Run: headless pygame with SDL's dummy video driver; simulated clock (each Clock.tick advances the game by its frame time, no real sleeping); random seed 0; keys injected as events and as key.get_pressed() state; no mouse input.
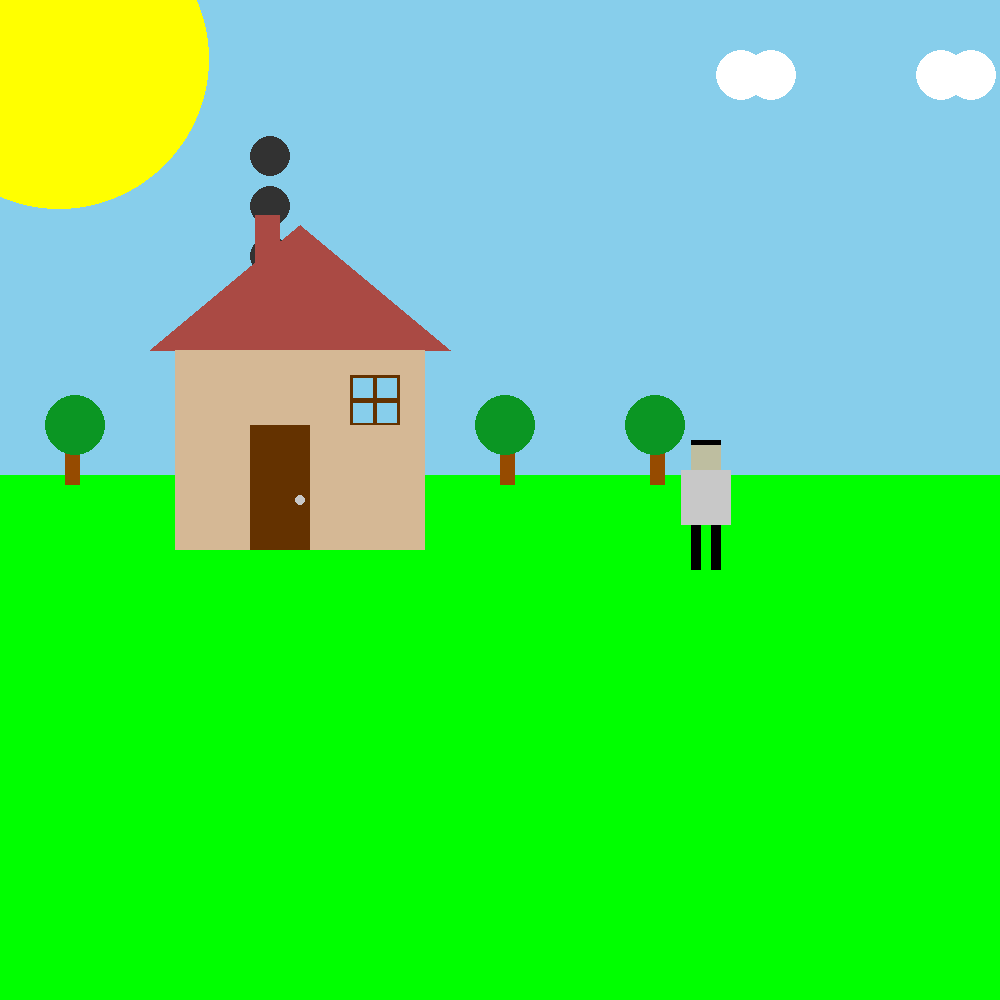
Frame 1 of 4 · flips 1–60 · no input
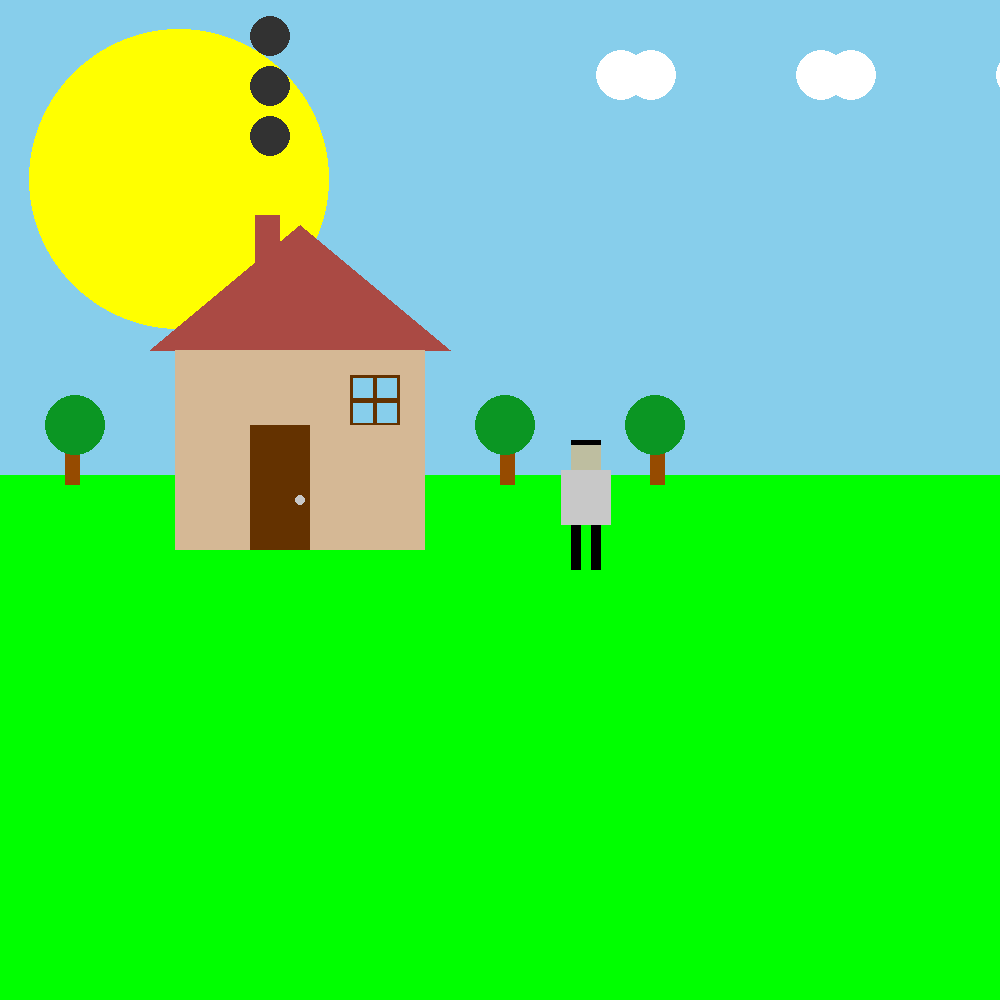
Frame 2 of 4 · flips 61–180 · tapped SPACE, RETURN · held RIGHT (→), D
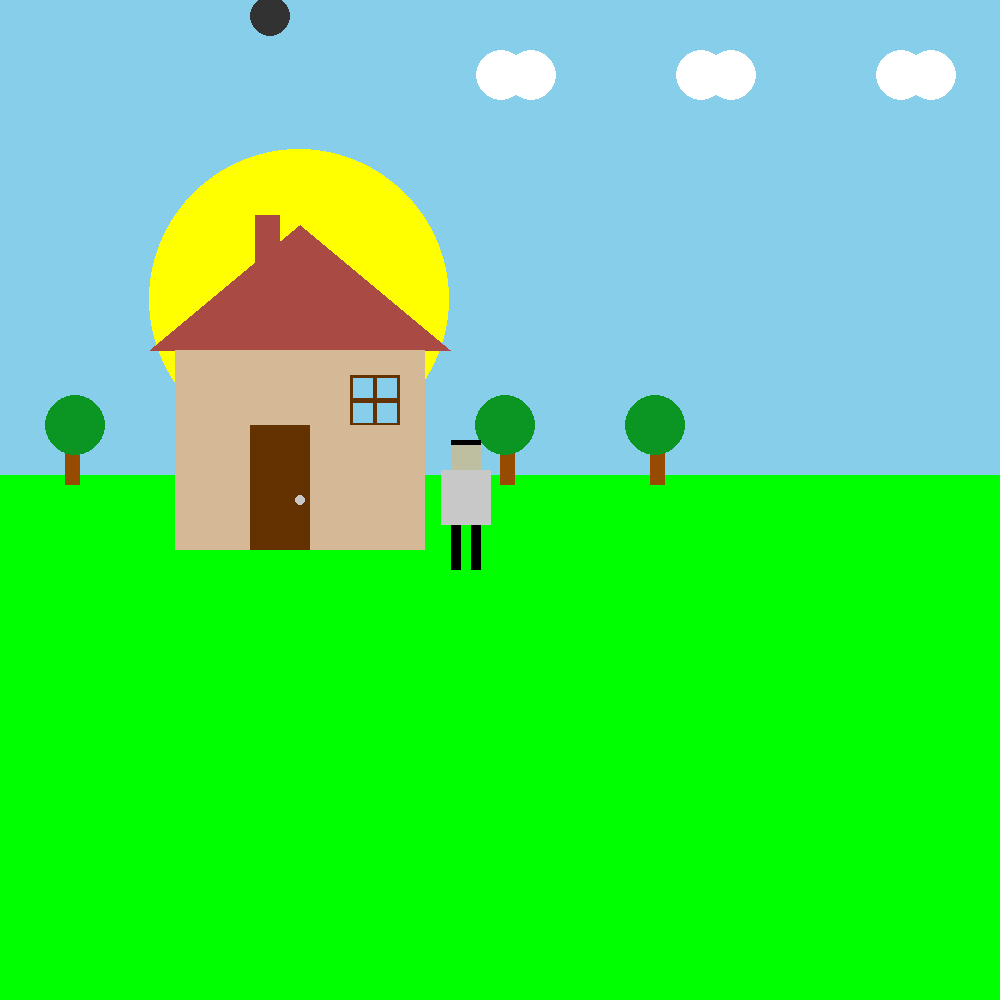
Frame 3 of 4 · flips 181–300 · held DOWN (↓), S
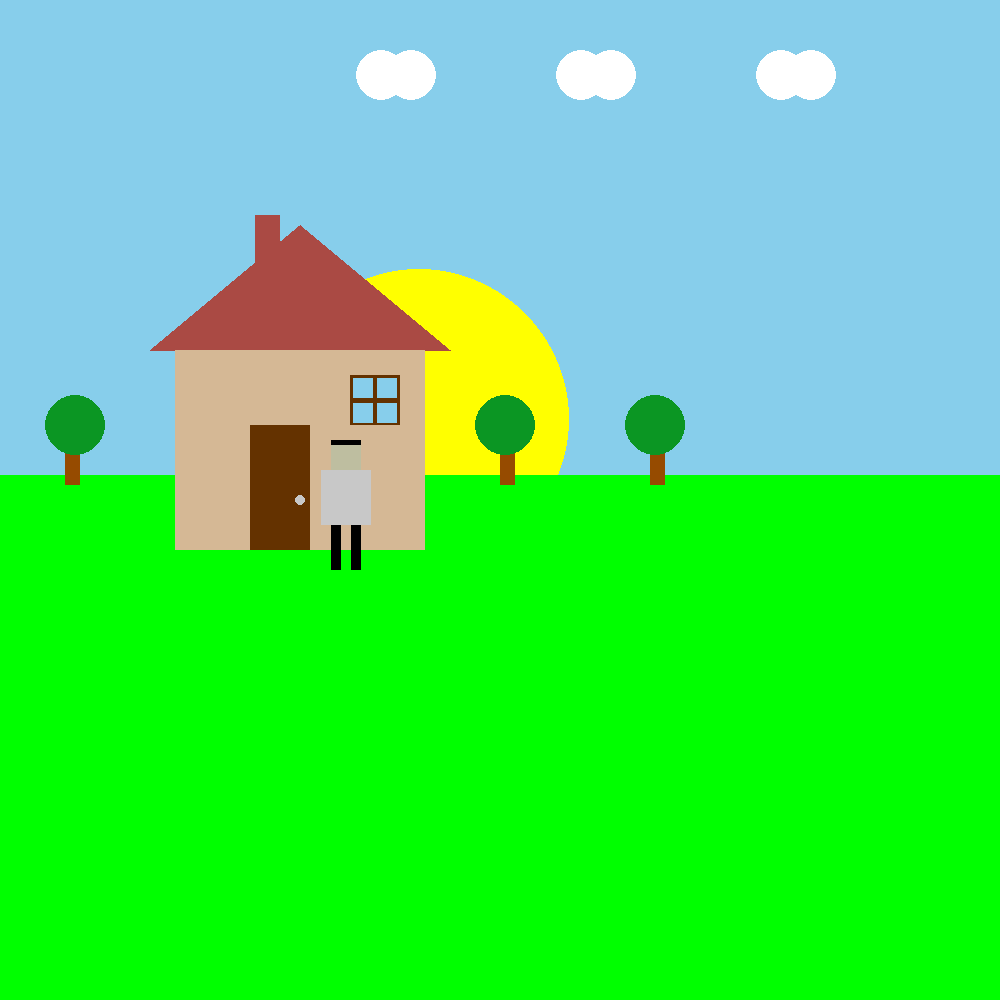
Frame 4 of 4 · flips 301–420 · held LEFT (←), A, UP (↑), W

The pygame program that drew these frames:

import pygame
from pygame.locals import K_ESCAPE, KEYDOWN, QUIT

x1 = 750
x2 = 750
x3 = 740
x4 = 750
x5 = 770
x6 = 800
x7 = 830
x8 = 1000
x9 = 1030
x10 = 1200
x11 = 1230
y1 = 215
y2 = 265
y3 = 315
pygame.init()

WIDTH = 1000
HEIGHT = 1000
SIZE = (WIDTH, HEIGHT)

screen = pygame.display.set_mode(SIZE)
clock = pygame.time.Clock()

# ---------------------------
# Initialize global variables

circle_x = 0
circle_y = 0

# ---------------------------

running = True
while True:
    # EVENT HANDLING
    for event in pygame.event.get():
        if event.type == KEYDOWN:
            if event.key == K_ESCAPE:
                running = False
        elif event.type == QUIT:
            running = False

    # GAME STATE UPDATES
    # All game math and comparisons happen here

    # DRAWING
    screen.fill((135, 206, 235))  # always the first drawing command

    pygame.draw.circle(screen, (255, 255, 0), (circle_x, circle_y), 150)
    circle_x += 1
    circle_y += 1
    if (circle_y >= 625):
      screen.fill((0, 0, 50))
      pygame.draw.circle(screen, (255, 255, 255), (0, 0), 150)
    # Must be the last two lines
    # of the game loop

    pygame.draw.rect(screen, (0, 255, 0), (0, 475, 9999, 2500))
    pygame.draw.rect(screen, (150, 75, 0), (65, 445, 15, 40))
    pygame.draw.circle(screen, (11, 150, 35), (75, 425), 30)
    pygame.draw.rect(screen, (150, 75, 0), (500, 445, 15, 40))
    pygame.draw.circle(screen, (11, 150, 35), (505, 425), 30)
    pygame.draw.rect(screen, (150, 75, 0), (650, 445, 15, 40))
    pygame.draw.circle(screen, (11, 150, 35), (655, 425), 30)
    pygame.draw.circle(screen, (50, 50, 50), (270, y1), 20)
    pygame.draw.circle(screen, (50, 50, 50), (270, y2), 20)
    pygame.draw.circle(screen, (50, 50, 50), (270, y3), 20)
    y1 -= 1
    y2 -= 1
    y3 -= 1
    pygame.draw.rect(screen, (170, 74, 68), (255, 215, 25, 100))
    pygame.draw.polygon(screen, (170, 74, 68), [(300, 225), (150, 350),
                                                (450, 350)])
    pygame.draw.rect(screen, (213, 184, 149), (175, 350, 250, 200))
    pygame.draw.rect(screen, (100, 50, 0), (250, 425, 60, 125))
    pygame.draw.circle(screen, (200, 200, 200), (300, 500), 5)
    pygame.draw.rect(screen, (100, 50, 0), (350, 375, 50, 50))
    pygame.draw.rect(screen, (135, 206, 235), (377, 403, 20, 20))
    pygame.draw.rect(screen, (135, 206, 235), (353, 403, 20, 20))
    pygame.draw.rect(screen, (135, 206, 235), (377, 378, 20, 20))
    pygame.draw.rect(screen, (135, 206, 235), (353, 378, 20, 20))
    pygame.draw.rect(screen, (0, 0, 0), (x1, 440, 30, 5))
    pygame.draw.rect(screen, (190, 190, 160), (x2, 445, 30, 30))
    pygame.draw.rect(screen, (200, 200, 200), (x3, 470, 50, 55))
    pygame.draw.rect(screen, (0, 0, 0), (x4, 525, 10, 45))
    pygame.draw.rect(screen, (0, 0, 0), (x5, 525, 10, 45))
    pygame.draw.circle(screen, (255, 255, 255), (
        x6,
        75,
    ), 25)
    pygame.draw.circle(screen, (255, 255, 255), (
        x7,
        75,
    ), 25)
    pygame.draw.circle(screen, (255, 255, 255), (
        x8,
        75,
    ), 25)
    pygame.draw.circle(screen, (255, 255, 255), (
        x9,
        75,
    ), 25)
    pygame.draw.circle(screen, (255, 255, 255), (
        x10,
        75,
    ), 25)
    pygame.draw.circle(screen, (255, 255, 255), (
        x11,
        75,
    ), 25)
    x6 -= 1
    x7 -= 1
    x8 -= 1
    x9 -= 1
    x10 -= 1
    x11 -= 1
    if (x1 > 265):
        x1 -= 1
        x2 -= 1
        x3 -= 1
        x4 -= 1
        x5 -= 1
    else:
        x1 += 999999999
        x2 += 999999999
        x3 += 999999999
        x4 += 999999999
        x5 += 999999999

    clock.tick(30)
    pygame.display.update()
